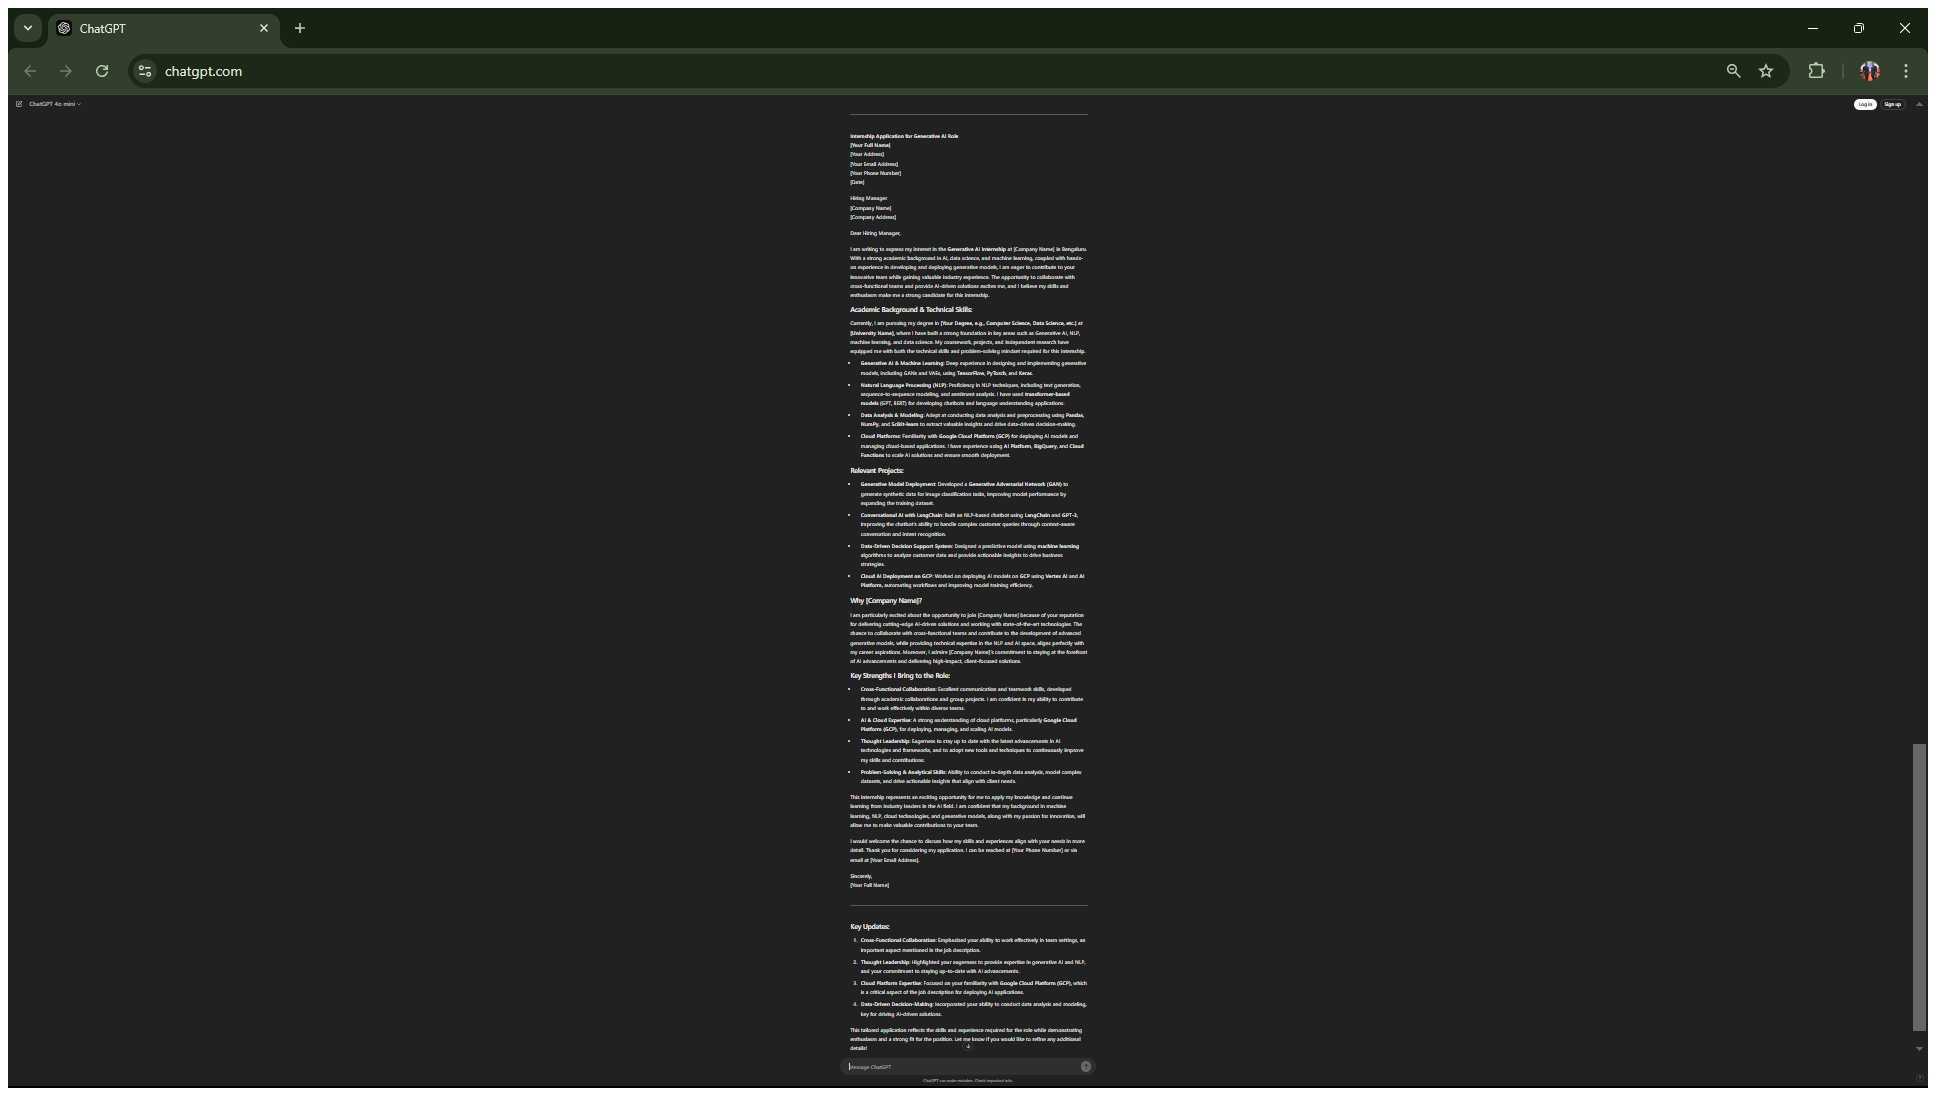
Workflow: ReadData

Step 1: Attach Browser 'ChatGPT Page' in window 'ChatGPT' (chrome.exe)

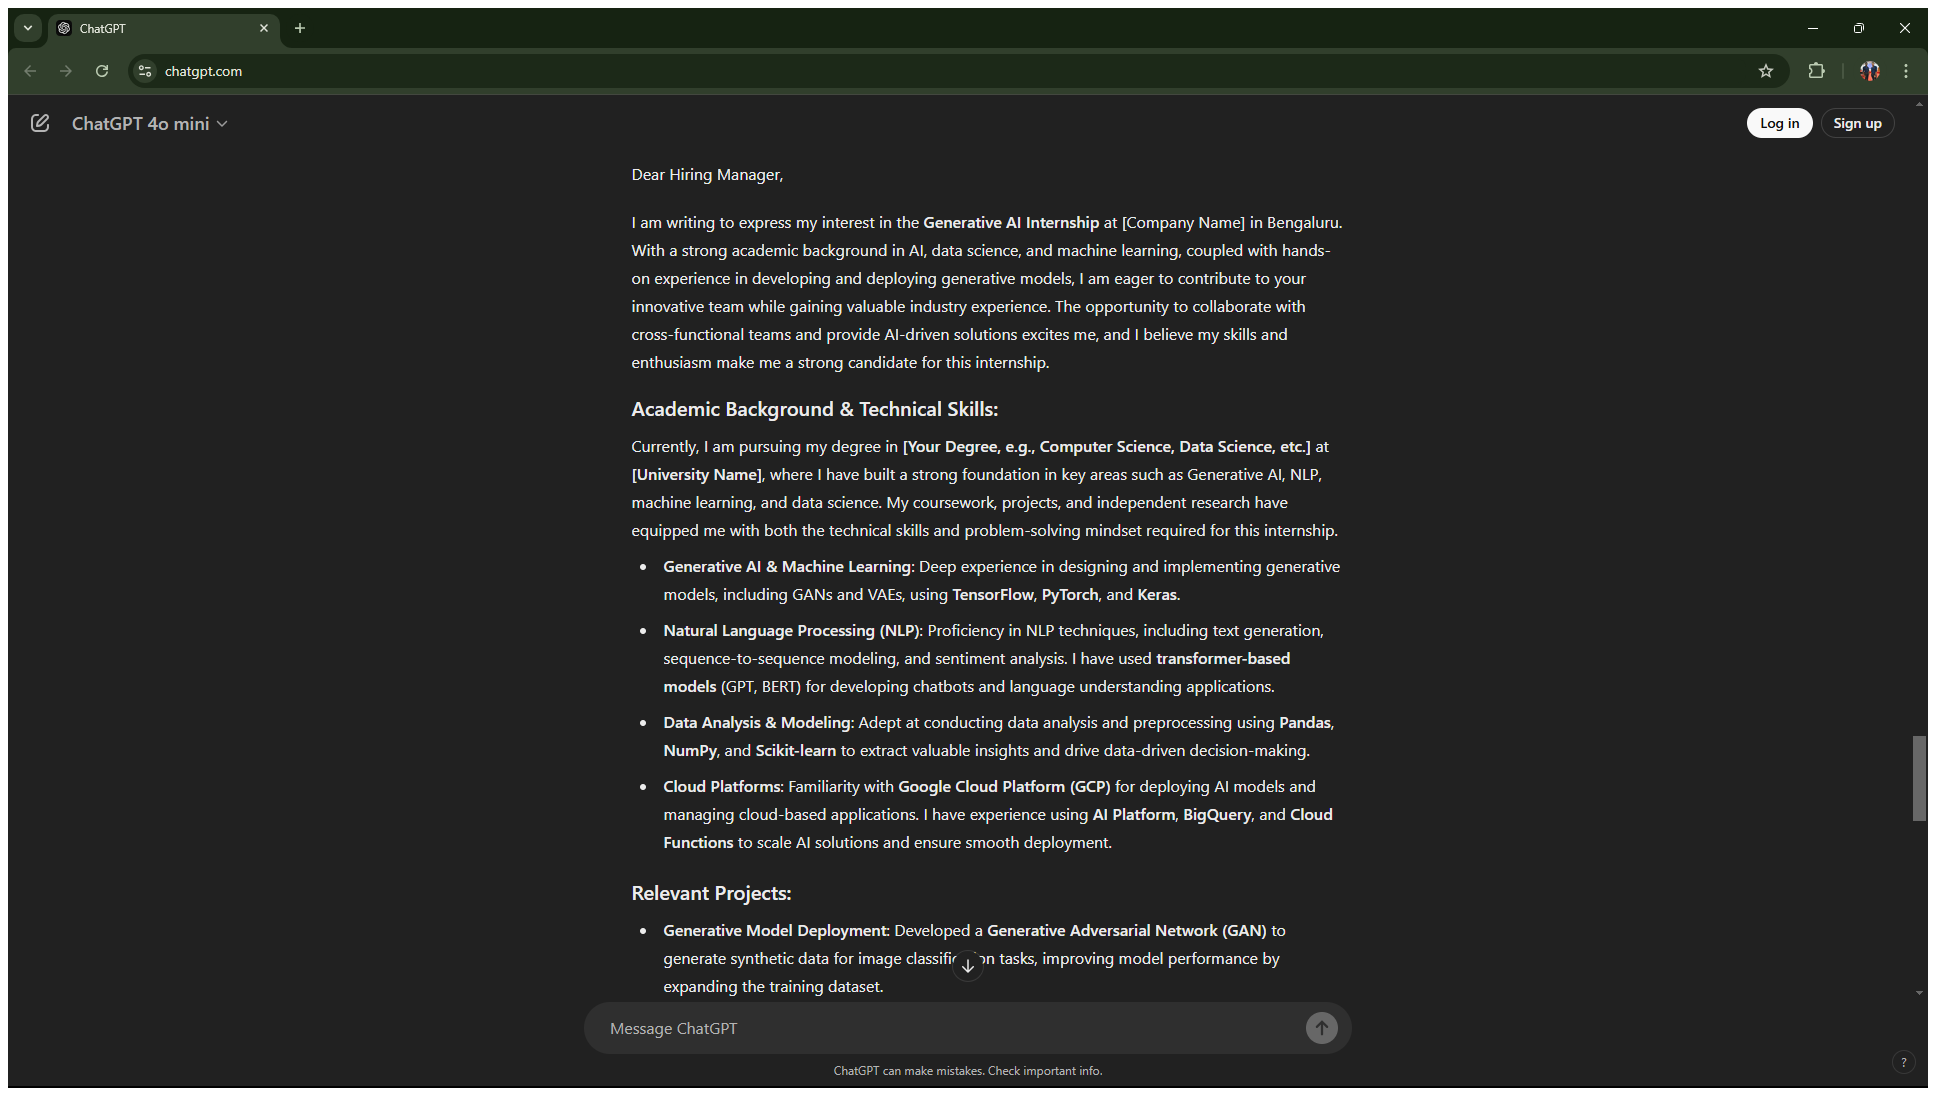
Step 2: Attach Browser 'ChatGPT Page' in window 'ChatGPT' (chrome.exe)

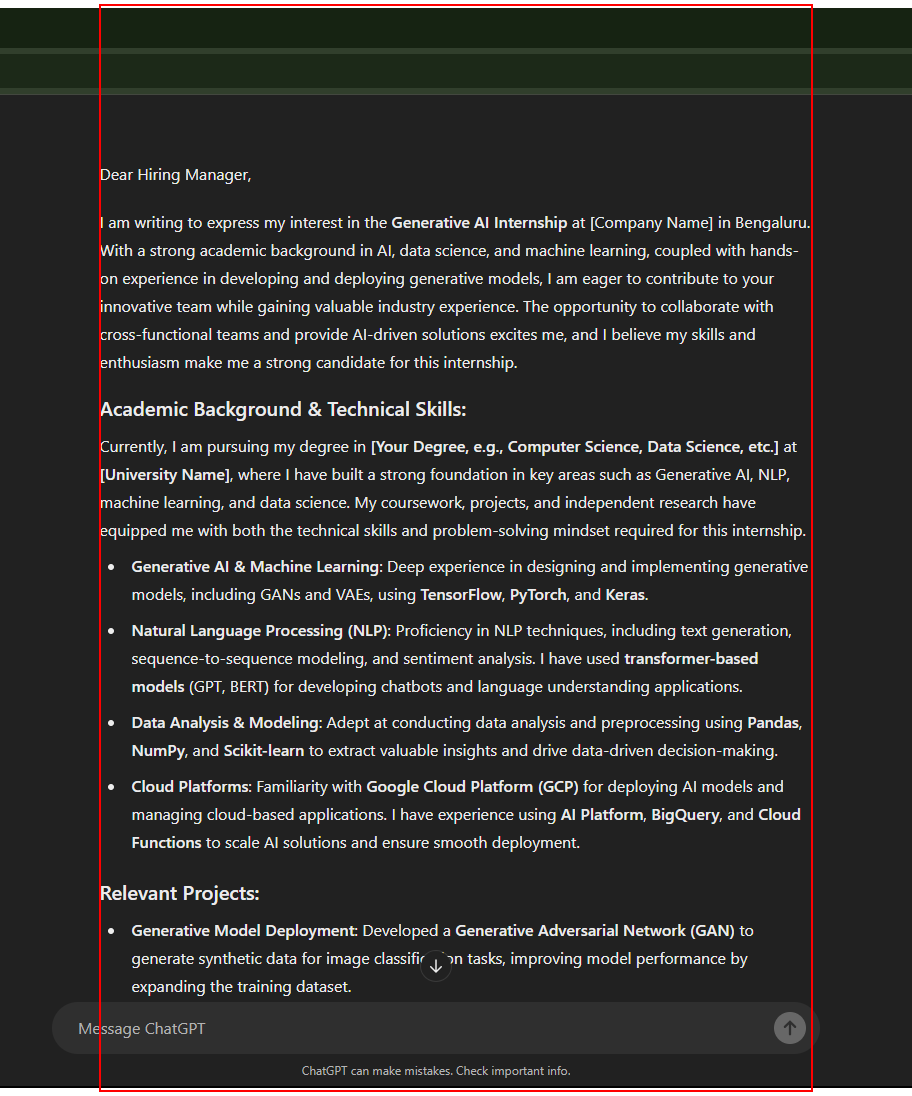
Step 3: get-text from the element

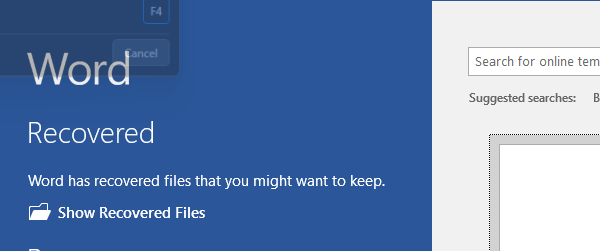
Step 4: Open Application 'winword.exe  Word' on the element in window 'Word' (winword.exe)

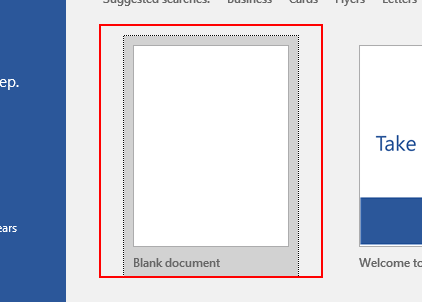
Step 5: click on the element 'Blank document'

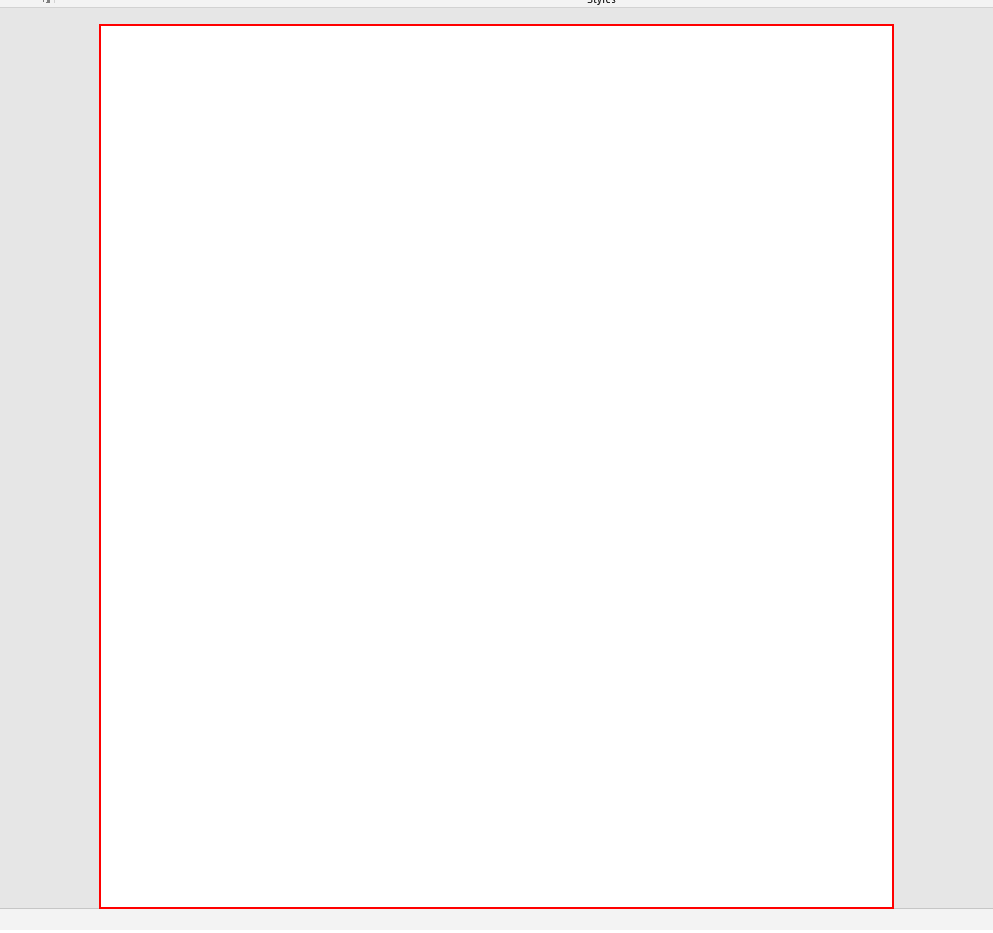
Step 6: type [Article] into the page 'Page 1' in window 'Document1 - Word' (winword.exe)